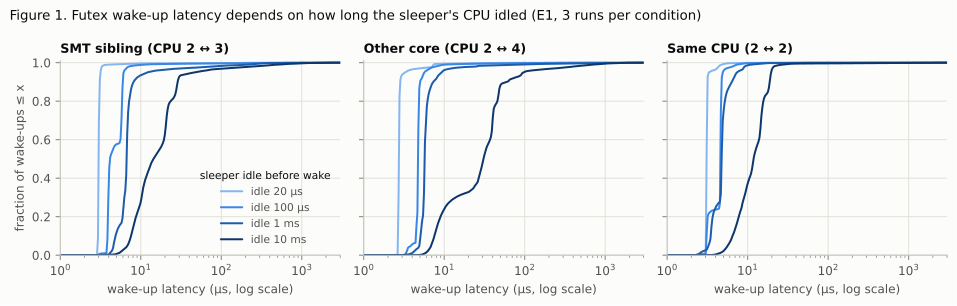

Data behind this chart, as committed beside it:
placement, idle_us, latency_us, cdf
smt-sibling, 20, 1, 0.00000
smt-sibling, 20, 1.309, 0.00000
smt-sibling, 20, 1.714, 0.00000
smt-sibling, 20, 2.245, 0.00000
smt-sibling, 20, 2.939, 0.08831
smt-sibling, 20, 3.848, 0.9896
smt-sibling, 20, 5.039, 0.9917
smt-sibling, 20, 6.598, 0.9942
smt-sibling, 20, 8.639, 0.996
smt-sibling, 20, 11.31, 0.9963
smt-sibling, 20, 14.81, 0.9965
smt-sibling, 20, 19.39, 0.9967
smt-sibling, 20, 25.39, 0.9969
smt-sibling, 20, 33.25, 0.9972
smt-sibling, 20, 43.53, 0.9974
smt-sibling, 20, 57, 0.9976
smt-sibling, 20, 74.63, 0.9977
smt-sibling, 20, 97.72, 0.9978
smt-sibling, 20, 127.9, 0.998
smt-sibling, 20, 167.5, 0.9983
smt-sibling, 20, 219.3, 0.9995
smt-sibling, 20, 287.2, 0.9999
smt-sibling, 20, 376.1, 1
smt-sibling, 20, 492.4, 1
smt-sibling, 20, 644.7, 1
smt-sibling, 20, 844.2, 1
smt-sibling, 20, 1105, 1
smt-sibling, 20, 1447, 1
smt-sibling, 20, 1895, 1
smt-sibling, 20, 2481, 1
smt-sibling, 20, median_us, 2.996
smt-sibling, 100, 1, 0.00000
smt-sibling, 100, 1.309, 0.00000
smt-sibling, 100, 1.714, 0.00000
smt-sibling, 100, 2.245, 0.00000
smt-sibling, 100, 2.939, 0.00026
smt-sibling, 100, 3.848, 0.07851
smt-sibling, 100, 5.039, 0.5771
smt-sibling, 100, 6.598, 0.9701
smt-sibling, 100, 8.639, 0.9863
smt-sibling, 100, 11.31, 0.9907
smt-sibling, 100, 14.81, 0.9923
smt-sibling, 100, 19.39, 0.9931
smt-sibling, 100, 25.39, 0.994
smt-sibling, 100, 33.25, 0.9945
smt-sibling, 100, 43.53, 0.9952
smt-sibling, 100, 57, 0.9959
smt-sibling, 100, 74.63, 0.9965
smt-sibling, 100, 97.72, 0.9972
smt-sibling, 100, 127.9, 0.9975
smt-sibling, 100, 167.5, 0.9977
smt-sibling, 100, 219.3, 0.9982
smt-sibling, 100, 287.2, 0.9987
smt-sibling, 100, 376.1, 0.999
smt-sibling, 100, 492.4, 0.9992
smt-sibling, 100, 644.7, 0.9992
smt-sibling, 100, 844.2, 0.9993
smt-sibling, 100, 1105, 0.9995
smt-sibling, 100, 1447, 0.9998
smt-sibling, 100, 1895, 1
... 312 more rows
